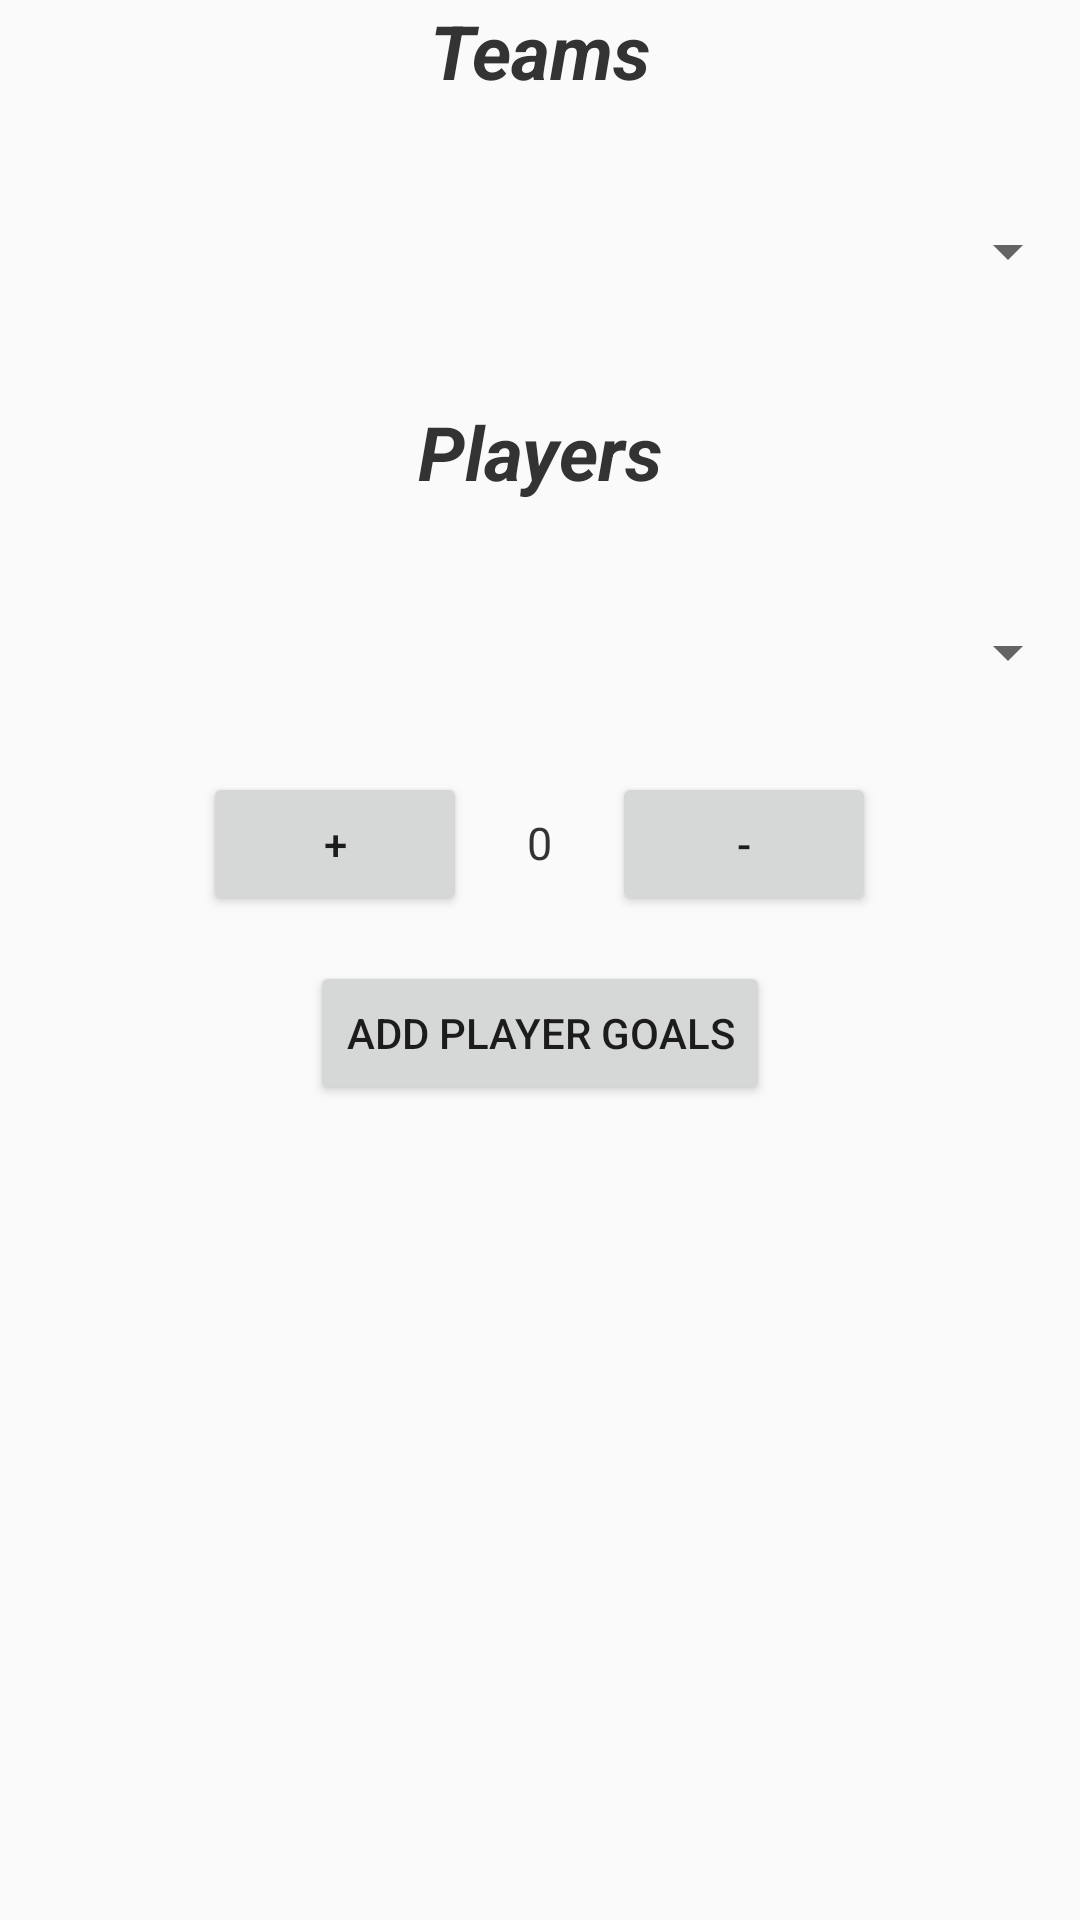

Write the Android layout XML for this screen, with the resource values it uses.
<!-- AndroidManifest.xml: application theme AppTheme -->
<!-- res/layout/custom_dialog_goals.xml -->
<?xml version="1.0" encoding="utf-8"?>
<LinearLayout xmlns:android="http://schemas.android.com/apk/res/android"
    android:orientation="vertical" android:layout_width="match_parent"
    android:layout_height="match_parent">

    <TextView
        android:layout_width="wrap_content"
        android:layout_height="wrap_content"
        android:text="Teams"
        android:id="@+id/textview10"
        android:textSize="25dp"
        android:textStyle="bold|italic"
        android:textColor="#333"
        android:layout_gravity="center_horizontal" />

    <Spinner
        android:layout_width="match_parent"
        android:layout_height="80dp"
        android:id="@+id/spinnerOfTeamsOnJornadaGoals"
        android:layout_marginTop="10dp">
    </Spinner>

    <TextView
        android:layout_width="wrap_content"
        android:layout_height="wrap_content"
        android:text="Players"
        android:id="@+id/textview3"
        android:textSize="25dp"
        android:textStyle="bold|italic"
        android:textColor="#333"
        android:layout_gravity="center_horizontal"
        android:layout_marginTop="10dp"/>

    <Spinner
        android:layout_width="match_parent"
        android:layout_height="80dp"
        android:id="@+id/spinnerOfPlayersOnJornadaGoals"
        android:layout_marginTop="10dp">
    </Spinner>

    <LinearLayout
        android:layout_width="match_parent"
        android:layout_height="wrap_content"
        android:orientation="horizontal"
        android:gravity="center_horizontal"
        >

        <Button
            android:layout_width="wrap_content"
            android:layout_height="wrap_content"
            android:text="+"
            android:id="@+id/button1"/>

        <TextView
            android:layout_width="wrap_content"
            android:layout_height="wrap_content"
            android:textColor="#333"
            android:textSize="15dp"
            android:id="@+id/txt"
            android:text="0"
            android:layout_marginLeft="20dp"
            android:layout_marginRight="20dp"/>

        <Button
            android:layout_width="wrap_content"
            android:layout_height="wrap_content"
            android:text="-"
            android:id="@+id/button2"/>




    </LinearLayout>

    <Button
        android:layout_width="wrap_content"
        android:layout_height="wrap_content"
        android:text="add player goals"
        android:layout_gravity="center_horizontal"
        android:layout_marginTop="15dp"

        android:id="@+id/AddPlayerGoalsOnDialog"
        android:onClick="onAddPlayerGoalsPressed" />

    <TextView
        android:layout_width="wrap_content"
        android:layout_height="wrap_content"
        android:id="@+id/textView3"
        android:layout_gravity="center_horizontal" />


</LinearLayout>
<!-- resources referenced by this layout -->
<resources>
  <style name="AppTheme" parent="Theme.AppCompat.Light.DarkActionBar">
          
          <item name="colorPrimary">@color/colorPrimary</item>
          <item name="colorPrimaryDark">@color/colorPrimaryDark</item>
          <item name="colorAccent">@color/colorAccent</item>
      </style>
  <color name="colorPrimary">#005A9E</color>
  <color name="colorPrimaryDark">#003054</color>
  <color name="colorAccent">#FF4081</color>
</resources>
